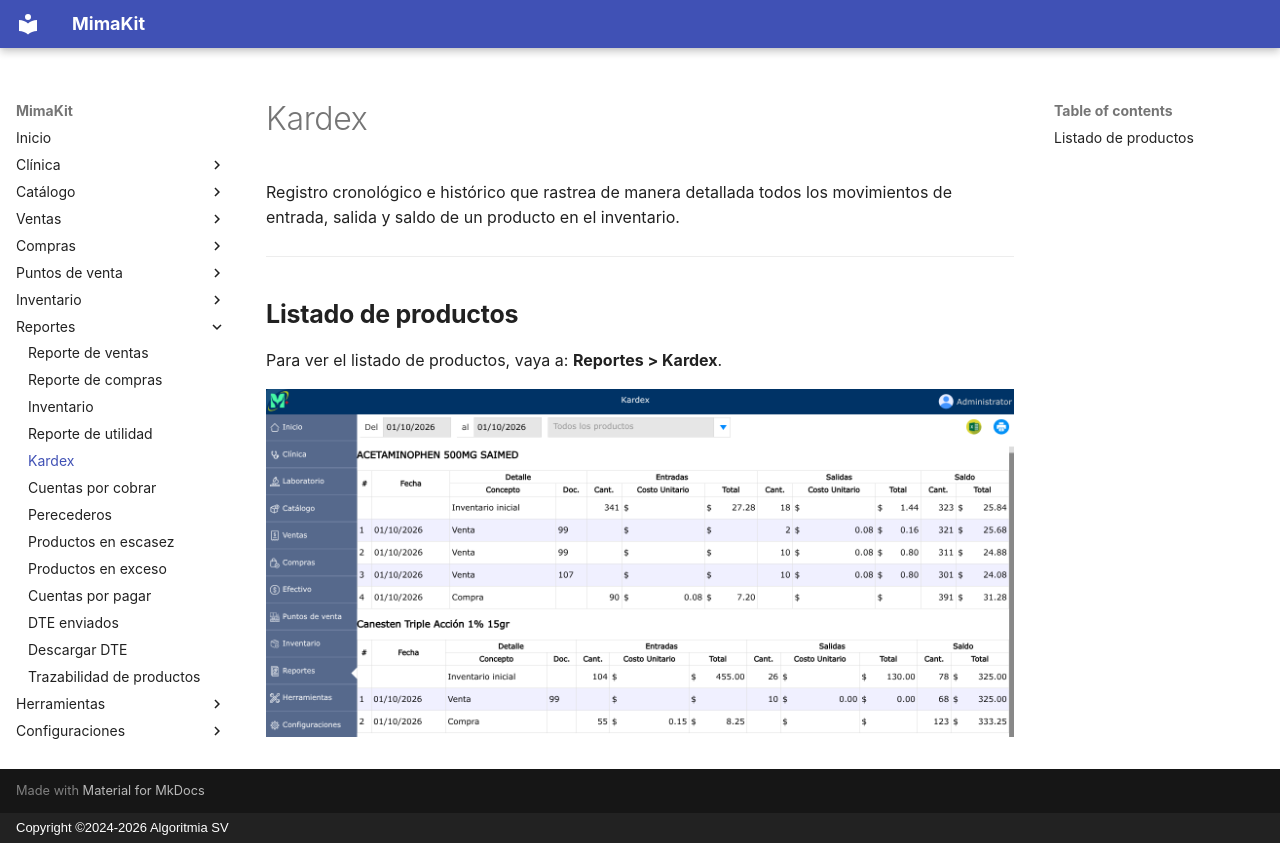

repository: AlgoritmiaSV/mimakit-manual · page: reportes/kardex/index.html · generator: mkdocs · copyright: Copyright ©2024-2026 Algoritmia SV

# Kardex

Registro cronológico e histórico que rastrea de manera detallada todos los movimientos de entrada, salida y saldo de un producto en el inventario.

---

## Listado de productos

Para ver el listado de productos, vaya a: **Reportes > Kardex**.

![Listado de productos](../img/reportes/kardex.png)
